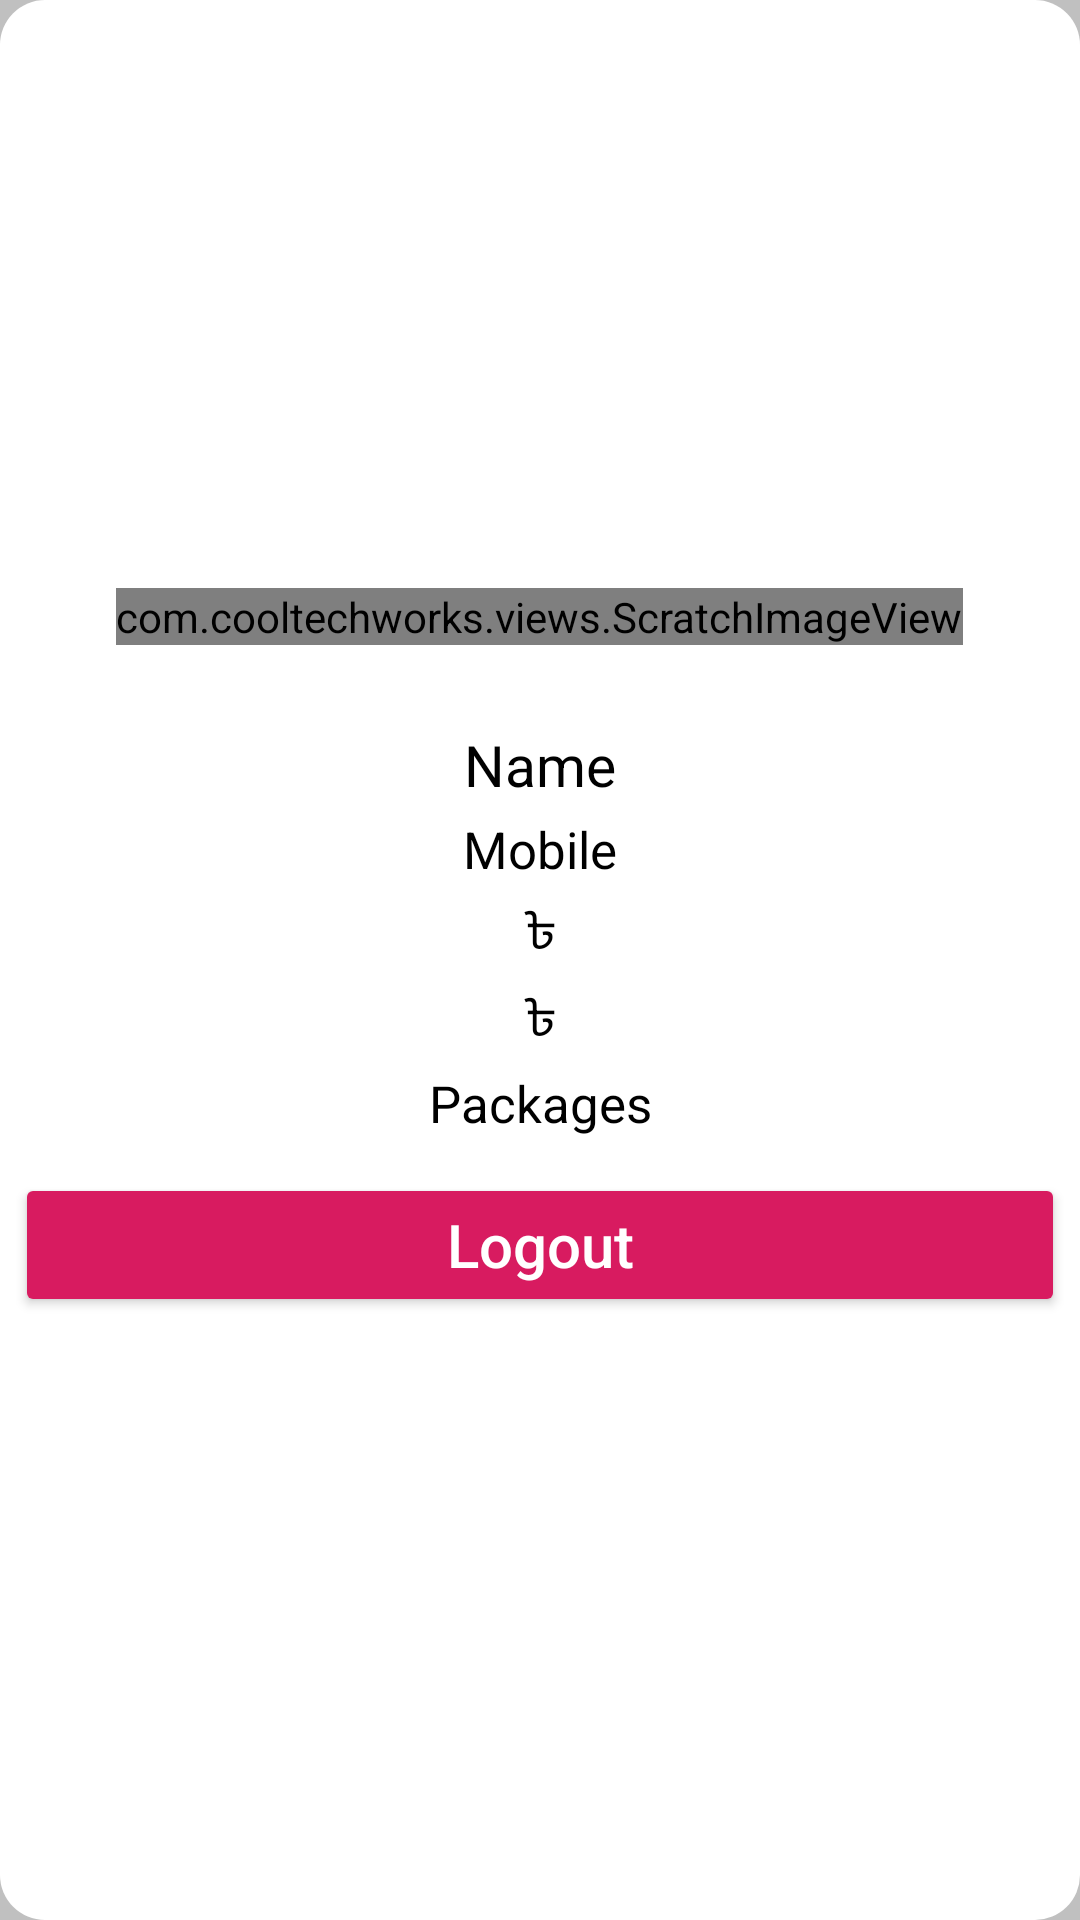

The Android layout XML behind this screen, and the referenced resources:
<!-- AndroidManifest.xml: application theme AppTheme.Dark -->
<!-- res/layout/activity_profile.xml -->
<?xml version="1.0" encoding="utf-8"?>
<LinearLayout xmlns:android="http://schemas.android.com/apk/res/android"
    xmlns:app="http://schemas.android.com/apk/res-auto"
    xmlns:tools="http://schemas.android.com/tools"
    android:layout_width="match_parent"
    android:layout_height="match_parent"
    android:orientation="vertical"
    android:gravity="center"
    android:background="@drawable/pkg_details_white_card"
    tools:context=".activity.ProfileActivity">


    <com.cooltechworks.views.ScratchImageView
        android:id="@+id/sample_image2"
        android:layout_width="wrap_content"
        android:layout_height="wrap_content"
        android:background="@android:color/white"
        android:src="@drawable/splash_logo"
        />


    <LinearLayout
        android:background="@drawable/pkg_details_white_card"
        android:layout_marginTop="20dp"
        android:padding="5dp"
        android:layout_gravity="center"
        android:orientation="vertical"
        android:layout_width="match_parent"
        android:layout_height="wrap_content">

        <TextView
            android:textColor="@color/black"
            android:id="@+id/pro_name_tv"
            android:layout_width="match_parent"
            android:layout_height="wrap_content"
            android:padding="2dp"
            android:textSize="19sp"
            android:textAlignment="center"
            android:textAllCaps="false"
            android:text="Name" />

        <TextView
            android:textColor="@color/black"
            android:id="@+id/pro_mobile_tv"
            android:layout_width="match_parent"
            android:layout_height="wrap_content"
            android:padding="2dp"
            android:textSize="17sp"
            android:textAlignment="center"
            android:textAllCaps="false"
            android:text="Mobile" />

        <TextView
            android:textColor="@color/black"
            android:id="@+id/pro_balance_tv"
            android:layout_width="match_parent"
            android:layout_height="wrap_content"
            android:padding="2dp"
            android:textSize="17sp"
            android:textAlignment="center"
            android:textAllCaps="false"
            android:text="@string/bdt_symbol" />
        <TextView
            android:textColor="@color/black"
            android:id="@+id/pro_dob_tv"
            android:layout_width="match_parent"
            android:layout_height="wrap_content"
            android:padding="2dp"
            android:textSize="17sp"
            android:textAlignment="center"
            android:textAllCaps="false"
            android:text="@string/bdt_symbol" />

        <TextView
            android:textColor="@color/black"
            android:id="@+id/pro_pkg_cntr_tv"
            android:layout_width="match_parent"
            android:layout_height="wrap_content"
            android:padding="2dp"
            android:textSize="17sp"
            android:textAlignment="center"
            android:textAllCaps="false"
            android:text="Packages" />
    </LinearLayout>
    <Button
        android:layout_width="match_parent"
        android:layout_height="wrap_content"
        android:text="Logout"
        android:textSize="20sp"
        android:textAllCaps="false"
        android:layout_margin="5dp"
        android:padding="5dp"
        android:id="@+id/prof_logout_btn" />
</LinearLayout>
<!-- resources referenced by this layout -->
<resources>
  <color name="black">#000000</color>
  <!-- drawable pkg_details_white_card (drawable) -->
  <?xml version="1.0" encoding="utf-8"?>
  <selector xmlns:android="http://schemas.android.com/apk/res/android">
      <item>
          <shape android:shape="rectangle">
              <solid android:color="@color/white"></solid>
              <corners android:radius="15dp"></corners>
          </shape>
      </item>
  </selector>
  <!-- drawable splash_logo: png bitmap (drawable-v24, 30407 bytes) -->
  <string name="bdt_symbol">৳ </string>
  <style name="AppTheme.Dark" parent="Theme.AppCompat.NoActionBar">
  
  
  
          <item name="android:windowLightStatusBar">true</item>
          <item name="colorPrimary">@color/deepBlue</item>
          <item name="colorPrimaryDark">@color/light_grey</item>
          <item name="colorAccent">@color/white</item>
  
          <item name="android:windowBackground">@color/silver</item>
  
  
          <item name="colorControlNormal">@color/Purple</item>
          <item name="colorControlActivated">@color/colorAccent</item>
          <item name="colorControlHighlight">@color/green</item>
          <item name="android:textColorHint">@color/Primary</item>
  
          <item name="colorButtonNormal">@color/colorAccent</item>
          
      </style>
  <color name="white">#FFFFFF</color>
  <color name="deepBlue">#0B2A43</color>
  <color name="light_grey">#F9F9F9</color>
  <color name="silver">#C0C0C0</color>
  <color name="Purple">#4A148C</color>
  <color name="colorAccent">#D81B60</color>
  <color name="green">#6FCF97</color>
  <color name="Primary">#263238</color>
</resources>
